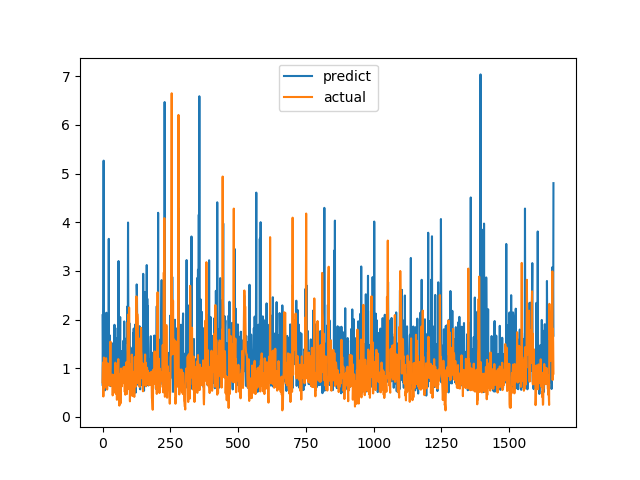

Data behind this chart, as committed beside it:
predict, actual
2.089, 0.7094
0.6401, 1.015
1.516, 1.116
2.302, 0.4183
5.267, 1.002
0.5805, 1.219
0.6468, 1.143
0.7037, 0.6528
1.061, 0.6747
0.5454, 0.601
1.342, 0.6695
0.6463, 0.6538
1.539, 0.7814
1.355, 1.206
2.14, 0.8469
0.7116, 0.8286
0.8072, 0.6482
1.873, 0.5624
1.112, 0.7183
1.003, 1.1
1.448, 0.9542
1.694, 0.729
1.095, 0.6694
3.659, 0.8631
0.7618, 0.6465
0.7382, 0.8223
1.076, 0.9236
1.673, 0.8301
0.9421, 1.067
0.6305, 1.546
1.233, 0.6827
1.425, 0.6386
0.6709, 0.6464
1.522, 0.6881
0.8812, 0.7274
0.6791, 0.65
0.8369, 0.8694
0.6488, 0.4409
1.138, 0.4519
1.029, 0.7575
0.9822, 0.4952
1.035, 0.6851
1.49, 0.7244
1.222, 0.8654
1.892, 0.74
0.942, 0.8071
0.5712, 0.8204
1.827, 1.114
0.8294, 1.109
1.185, 0.4751
1.144, 1.039
1.485, 0.9458
1.613, 0.7878
0.9654, 0.3505
0.9562, 0.9368
0.4998, 0.9868
1.076, 0.647
1.597, 1.03
0.5519, 1.187
3.203, 0.9329
... 1,604 more rows
